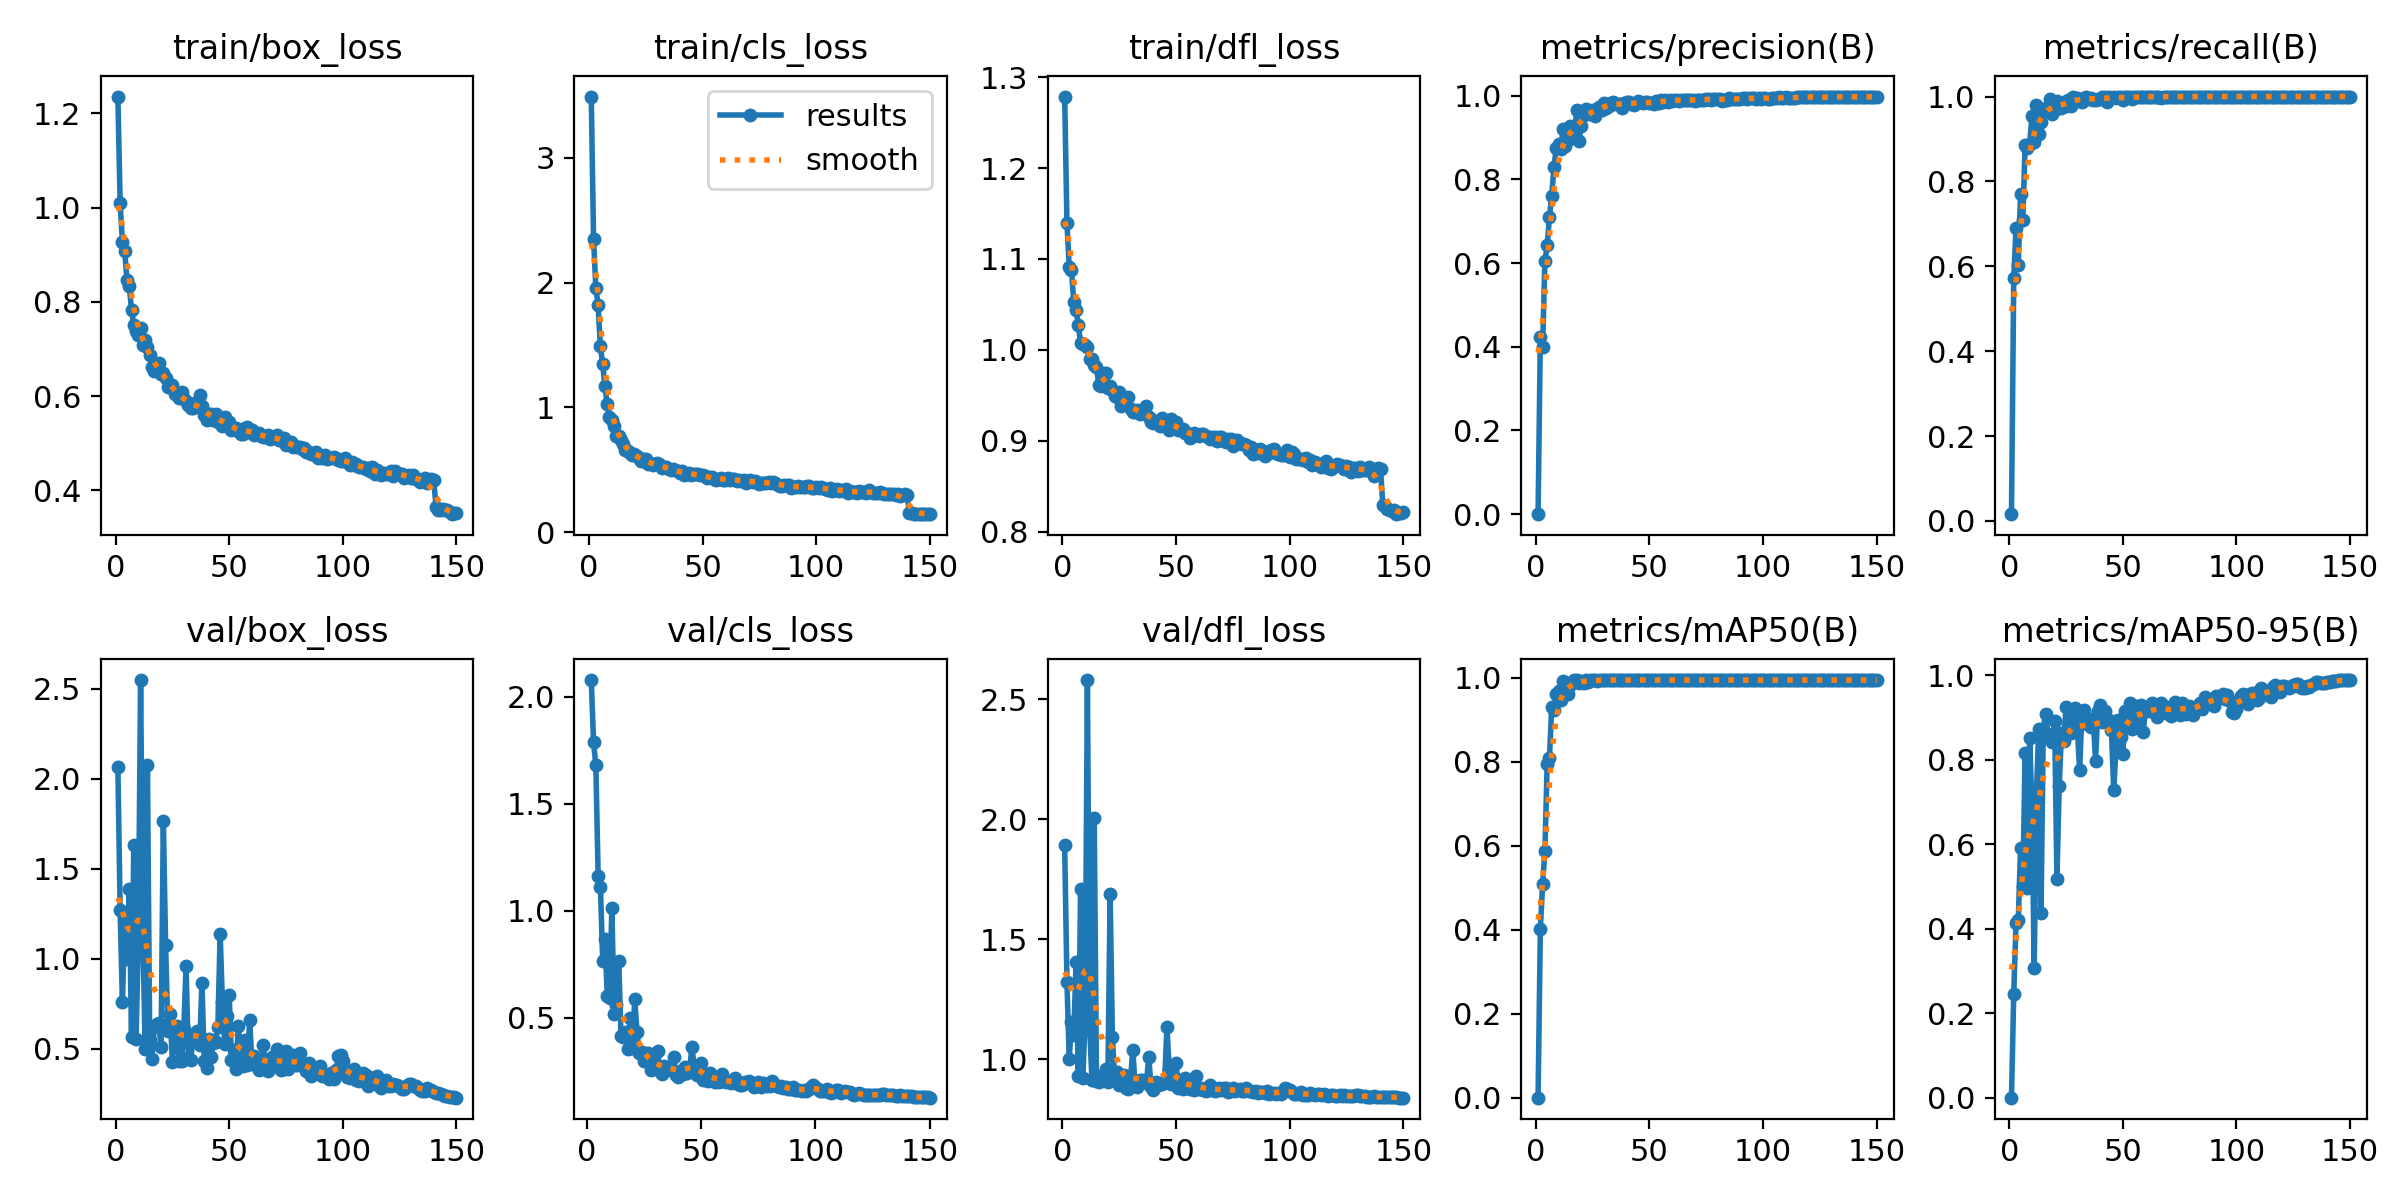

Source data for this figure (header and first rows):
epoch, time, train/box_loss, train/cls_loss, train/dfl_loss, metrics/precision(B), metrics/recall(B), metrics/mAP50(B), metrics/mAP50-95(B), val/box_loss, val/cls_loss, val/dfl_loss, lr/pg0, lr/pg1, lr/pg2
1, 85.4, 1.236, 3.492, 1.279, 1e-05, 0.01587, 2e-05, 1e-05, 2.067, inf, 1.891, 0.06723, 0.000331, 0.000331
2, 121.3, 1.009, 2.353, 1.14, 0.423, 0.5714, 0.4027, 0.2453, 1.27, 2.078, 1.323, 0.03423, 0.0006599, 0.0006599
3, 167.8, 0.9276, 1.958, 1.091, 0.3994, 0.6897, 0.5096, 0.414, 0.7593, 1.787, 1.001, 0.001219, 0.0009845, 0.0009845
4, 220.3, 0.9084, 1.82, 1.088, 0.6048, 0.604, 0.5869, 0.4206, 1.211, 1.68, 1.153, 0.0009802, 0.0009802, 0.0009802
5, 265.5, 0.8467, 1.489, 1.053, 0.6421, 0.7694, 0.7948, 0.5911, 0.9975, 1.162, 1.101, 0.0009736, 0.0009736, 0.0009736
6, 309.7, 0.8345, 1.349, 1.044, 0.7096, 0.7093, 0.8088, 0.501, 1.387, 1.111, 1.404, 0.000967, 0.000967, 0.000967
7, 351.5, 0.7833, 1.173, 1.027, 0.7615, 0.8868, 0.9304, 0.8147, 0.567, 0.7661, 0.9291, 0.0009604, 0.0009604, 0.0009604
8, 394.6, 0.751, 1.027, 1.008, 0.8298, 0.8793, 0.9225, 0.4973, 1.633, 0.8685, 1.708, 0.0009538, 0.0009538, 0.0009538
9, 437.4, 0.739, 0.9195, 1.006, 0.8751, 0.8885, 0.9627, 0.8514, 0.5565, 0.601, 0.9208, 0.0009472, 0.0009472, 0.0009472
10, 482.8, 0.7307, 0.8967, 1.005, 0.8843, 0.9551, 0.9692, 0.691, 1.101, 0.591, 1.168, 0.0009406, 0.0009406, 0.0009406
11, 523.6, 0.7446, 0.8503, 1.003, 0.8726, 0.8934, 0.9468, 0.3074, 2.548, 1.014, 2.581, 0.000934, 0.000934, 0.000934
12, 576, 0.709, 0.7674, 0.9896, 0.9205, 0.9795, 0.9929, 0.7213, 1.145, 0.5185, 1.134, 0.0009274, 0.0009274, 0.0009274
13, 621.5, 0.7201, 0.769, 0.9898, 0.8795, 0.9128, 0.9691, 0.8735, 0.4984, 0.5592, 0.9112, 0.0009208, 0.0009208, 0.0009208
14, 668.2, 0.7045, 0.7363, 0.9836, 0.8942, 0.9395, 0.9626, 0.4375, 2.075, 0.7655, 2.008, 0.0009142, 0.0009142, 0.0009142
15, 715, 0.6866, 0.7045, 0.9816, 0.9264, 0.9689, 0.984, 0.8736, 0.549, 0.4152, 0.9104, 0.0009076, 0.0009076, 0.0009076
16, 755.4, 0.6613, 0.655, 0.9613, 0.9223, 0.9735, 0.9905, 0.9092, 0.4432, 0.4105, 0.9062, 0.000901, 0.000901, 0.000901
17, 795.3, 0.6531, 0.6501, 0.9599, 0.9136, 0.9751, 0.9941, 0.8615, 0.6192, 0.4342, 0.9266, 0.0008944, 0.0008944, 0.0008944
18, 835.1, 0.6676, 0.6313, 0.9746, 0.9648, 0.9951, 0.995, 0.8593, 0.6394, 0.3566, 0.9344, 0.0008878, 0.0008878, 0.0008878
19, 880.8, 0.6711, 0.6221, 0.9742, 0.8919, 0.9593, 0.9869, 0.8427, 0.6433, 0.4981, 0.9585, 0.0008812, 0.0008812, 0.0008812
20, 922.9, 0.6478, 0.6243, 0.9576, 0.9287, 0.9727, 0.9931, 0.8919, 0.5078, 0.3573, 0.9045, 0.0008746, 0.0008746, 0.0008746
21, 964, 0.6498, 0.6095, 0.9608, 0.9539, 0.9892, 0.988, 0.5185, 1.767, 0.5865, 1.687, 0.000868, 0.000868, 0.000868
22, 1014, 0.6378, 0.5984, 0.956, 0.9684, 0.974, 0.995, 0.7373, 1.078, 0.4323, 1.093, 0.0008614, 0.0008614, 0.0008614
23, 1061, 0.6198, 0.5688, 0.9497, 0.9662, 0.9738, 0.9912, 0.8643, 0.5986, 0.3345, 0.9195, 0.0008548, 0.0008548, 0.0008548
24, 1101, 0.6224, 0.5838, 0.9479, 0.9571, 0.9865, 0.9946, 0.8432, 0.6935, 0.3412, 0.9456, 0.0008482, 0.0008482, 0.0008482
25, 1147, 0.6247, 0.5863, 0.954, 0.9646, 0.9778, 0.995, 0.9243, 0.4236, 0.2987, 0.8937, 0.0008416, 0.0008416, 0.0008416
26, 1188, 0.605, 0.5478, 0.9385, 0.9513, 0.9913, 0.9948, 0.8736, 0.5907, 0.3212, 0.9229, 0.000835, 0.000835, 0.000835
27, 1229, 0.6042, 0.5513, 0.9415, 0.9688, 0.9785, 0.9926, 0.8638, 0.628, 0.3334, 0.9355, 0.0008284, 0.0008284, 0.0008284
28, 1274, 0.5965, 0.5394, 0.9409, 0.9735, 0.9986, 0.995, 0.9126, 0.4343, 0.2579, 0.881, 0.0008218, 0.0008218, 0.0008218
29, 1324, 0.6084, 0.5435, 0.9483, 0.9661, 0.9928, 0.995, 0.9228, 0.4324, 0.2807, 0.8761, 0.0008152, 0.0008152, 0.0008152
30, 1372, 0.5942, 0.552, 0.9347, 0.9825, 0.9974, 0.995, 0.8716, 0.6081, 0.284, 0.9207, 0.0008086, 0.0008086, 0.0008086
31, 1413, 0.5891, 0.5435, 0.9314, 0.9718, 0.9906, 0.995, 0.7748, 0.9621, 0.3468, 1.038, 0.000802, 0.000802, 0.000802
32, 1460, 0.582, 0.5182, 0.9319, 0.9759, 0.9883, 0.995, 0.9112, 0.4488, 0.2519, 0.8866, 0.0007954, 0.0007954, 0.0007954
33, 1503, 0.5755, 0.5227, 0.9337, 0.9834, 0.9956, 0.995, 0.918, 0.4384, 0.2365, 0.8827, 0.0007888, 0.0007888, 0.0007888
34, 1542, 0.5754, 0.5216, 0.929, 0.9839, 1, 0.995, 0.89, 0.5461, 0.273, 0.9125, 0.0007822, 0.0007822, 0.0007822
35, 1586, 0.5848, 0.5089, 0.9343, 0.9798, 0.9931, 0.995, 0.8828, 0.5803, 0.2643, 0.9136, 0.0007756, 0.0007756, 0.0007756
36, 1633, 0.5793, 0.5004, 0.9314, 0.9791, 0.996, 0.995, 0.8773, 0.6011, 0.2706, 0.9094, 0.000769, 0.000769, 0.000769
37, 1680, 0.6029, 0.5068, 0.9383, 0.9813, 0.9916, 0.995, 0.8962, 0.5199, 0.2568, 0.901, 0.0007624, 0.0007624, 0.0007624
38, 1717, 0.5788, 0.5, 0.9265, 0.9698, 0.9929, 0.995, 0.7981, 0.8675, 0.3153, 1.011, 0.0007558, 0.0007558, 0.0007558
39, 1761, 0.5606, 0.489, 0.9203, 0.9821, 0.9952, 0.995, 0.9143, 0.431, 0.231, 0.8845, 0.0007492, 0.0007492, 0.0007492
40, 1804, 0.5489, 0.4716, 0.9201, 0.9839, 0.9951, 0.9948, 0.9298, 0.3926, 0.2231, 0.8701, 0.0007426, 0.0007426, 0.0007426
41, 1846, 0.5615, 0.4896, 0.9219, 0.9852, 0.9981, 0.995, 0.8892, 0.5539, 0.2527, 0.9048, 0.000736, 0.000736, 0.000736
42, 1896, 0.5617, 0.4576, 0.922, 0.9808, 1, 0.995, 0.9142, 0.4545, 0.2374, 0.8912, 0.0007294, 0.0007294, 0.0007294
43, 1939, 0.5495, 0.4671, 0.9158, 0.9777, 0.9877, 0.995, 0.8937, 0.5333, 0.2684, 0.8945, 0.0007228, 0.0007228, 0.0007228
44, 1983, 0.5614, 0.4778, 0.9247, 0.9821, 1, 0.995, 0.8948, 0.5352, 0.2411, 0.894, 0.0007162, 0.0007162, 0.0007162
45, 2041, 0.5451, 0.4612, 0.9162, 0.9861, 0.9962, 0.995, 0.8695, 0.6203, 0.2587, 0.9095, 0.0007096, 0.0007096, 0.0007096
46, 2084, 0.5524, 0.4703, 0.9208, 0.9854, 1, 0.995, 0.7272, 1.138, 0.3637, 1.134, 0.000703, 0.000703, 0.000703
47, 2132, 0.5376, 0.4632, 0.9114, 0.9827, 0.9957, 0.995, 0.8302, 0.758, 0.2713, 0.9563, 0.0006964, 0.0006964, 0.0006964
48, 2175, 0.5562, 0.4654, 0.9242, 0.9839, 0.9979, 0.995, 0.8933, 0.5274, 0.2342, 0.8954, 0.0006898, 0.0006898, 0.0006898
49, 2216, 0.5415, 0.4548, 0.9179, 0.985, 0.9991, 0.995, 0.8539, 0.6798, 0.2574, 0.9252, 0.0006832, 0.0006832, 0.0006832
50, 2261, 0.5444, 0.4556, 0.9208, 0.9818, 0.992, 0.995, 0.813, 0.7982, 0.2888, 0.9842, 0.0006766, 0.0006766, 0.0006766
51, 2305, 0.5286, 0.4513, 0.9117, 0.9834, 1, 0.995, 0.9142, 0.4349, 0.2091, 0.8805, 0.00067, 0.00067, 0.00067
52, 2347, 0.5323, 0.4384, 0.9117, 0.9797, 0.9996, 0.995, 0.9013, 0.4922, 0.2223, 0.8856, 0.0006634, 0.0006634, 0.0006634
53, 2394, 0.5321, 0.4398, 0.9133, 0.9869, 0.998, 0.995, 0.9343, 0.385, 0.2047, 0.8734, 0.0006568, 0.0006568, 0.0006568
54, 2439, 0.5256, 0.439, 0.9081, 0.9836, 0.9946, 0.995, 0.8718, 0.6265, 0.2421, 0.922, 0.0006502, 0.0006502, 0.0006502
55, 2482, 0.5193, 0.4289, 0.9087, 0.989, 0.9984, 0.995, 0.9116, 0.4628, 0.2194, 0.888, 0.0006436, 0.0006436, 0.0006436
56, 2527, 0.5191, 0.4225, 0.9036, 0.9848, 1, 0.995, 0.9281, 0.4052, 0.2008, 0.8732, 0.000637, 0.000637, 0.000637
57, 2573, 0.5329, 0.4266, 0.9075, 0.9893, 1, 0.995, 0.8884, 0.5501, 0.2232, 0.9107, 0.0006304, 0.0006304, 0.0006304
58, 2615, 0.5345, 0.4357, 0.9089, 0.9856, 1, 0.995, 0.9283, 0.4079, 0.1983, 0.8727, 0.0006238, 0.0006238, 0.0006238
59, 2658, 0.5245, 0.4187, 0.9069, 0.9905, 1, 0.995, 0.865, 0.6599, 0.2393, 0.9293, 0.0006172, 0.0006172, 0.0006172
60, 2707, 0.5282, 0.4205, 0.9049, 0.9874, 0.9981, 0.995, 0.9247, 0.4171, 0.2041, 0.8746, 0.0006106, 0.0006106, 0.0006106
... 90 more rows
